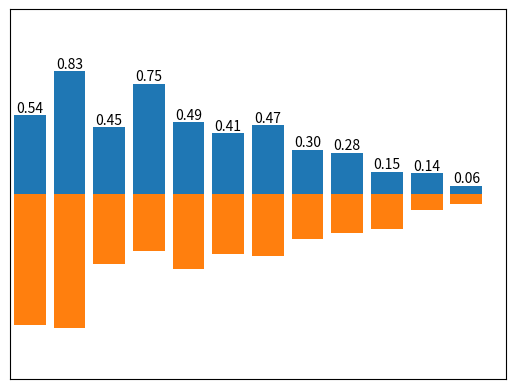
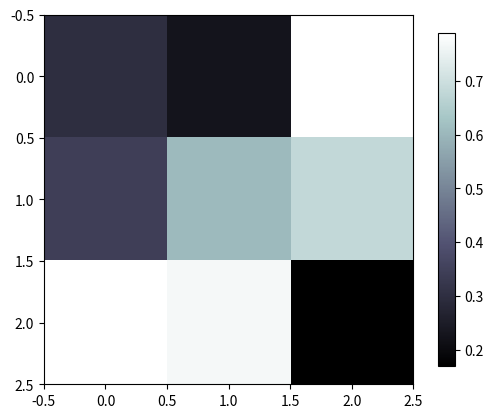

These charts were generated, in order, by the following Python code:
import numpy as np
import matplotlib.pyplot as plt

n = 12 
X = np.arange(n)
print(X)

Y1 = (1-X/float(n))*np.random.uniform(0.5,1.0,n)  
Y2 = (1-X/float(n))*np.random.uniform(0.5,1.0,n)
print(Y1)

plt.bar(X,+Y1)
plt.bar(X,-Y2)

for x,y in zip(X,Y1):
    plt.text(x,y,"%.2f"%y,ha = 'center',va = 'bottom')

plt.xlim(-.5,n)
plt.xticks(())
plt.ylim(-1.25,1.25)
plt.yticks(())

plt.figure()
data = np.random.random(size=(3,3))
print(data)
plt.imshow(data,interpolation="nearest",cmap = 'bone',origin='upper')
plt.colorbar(shrink = 0.9)
plt.show()